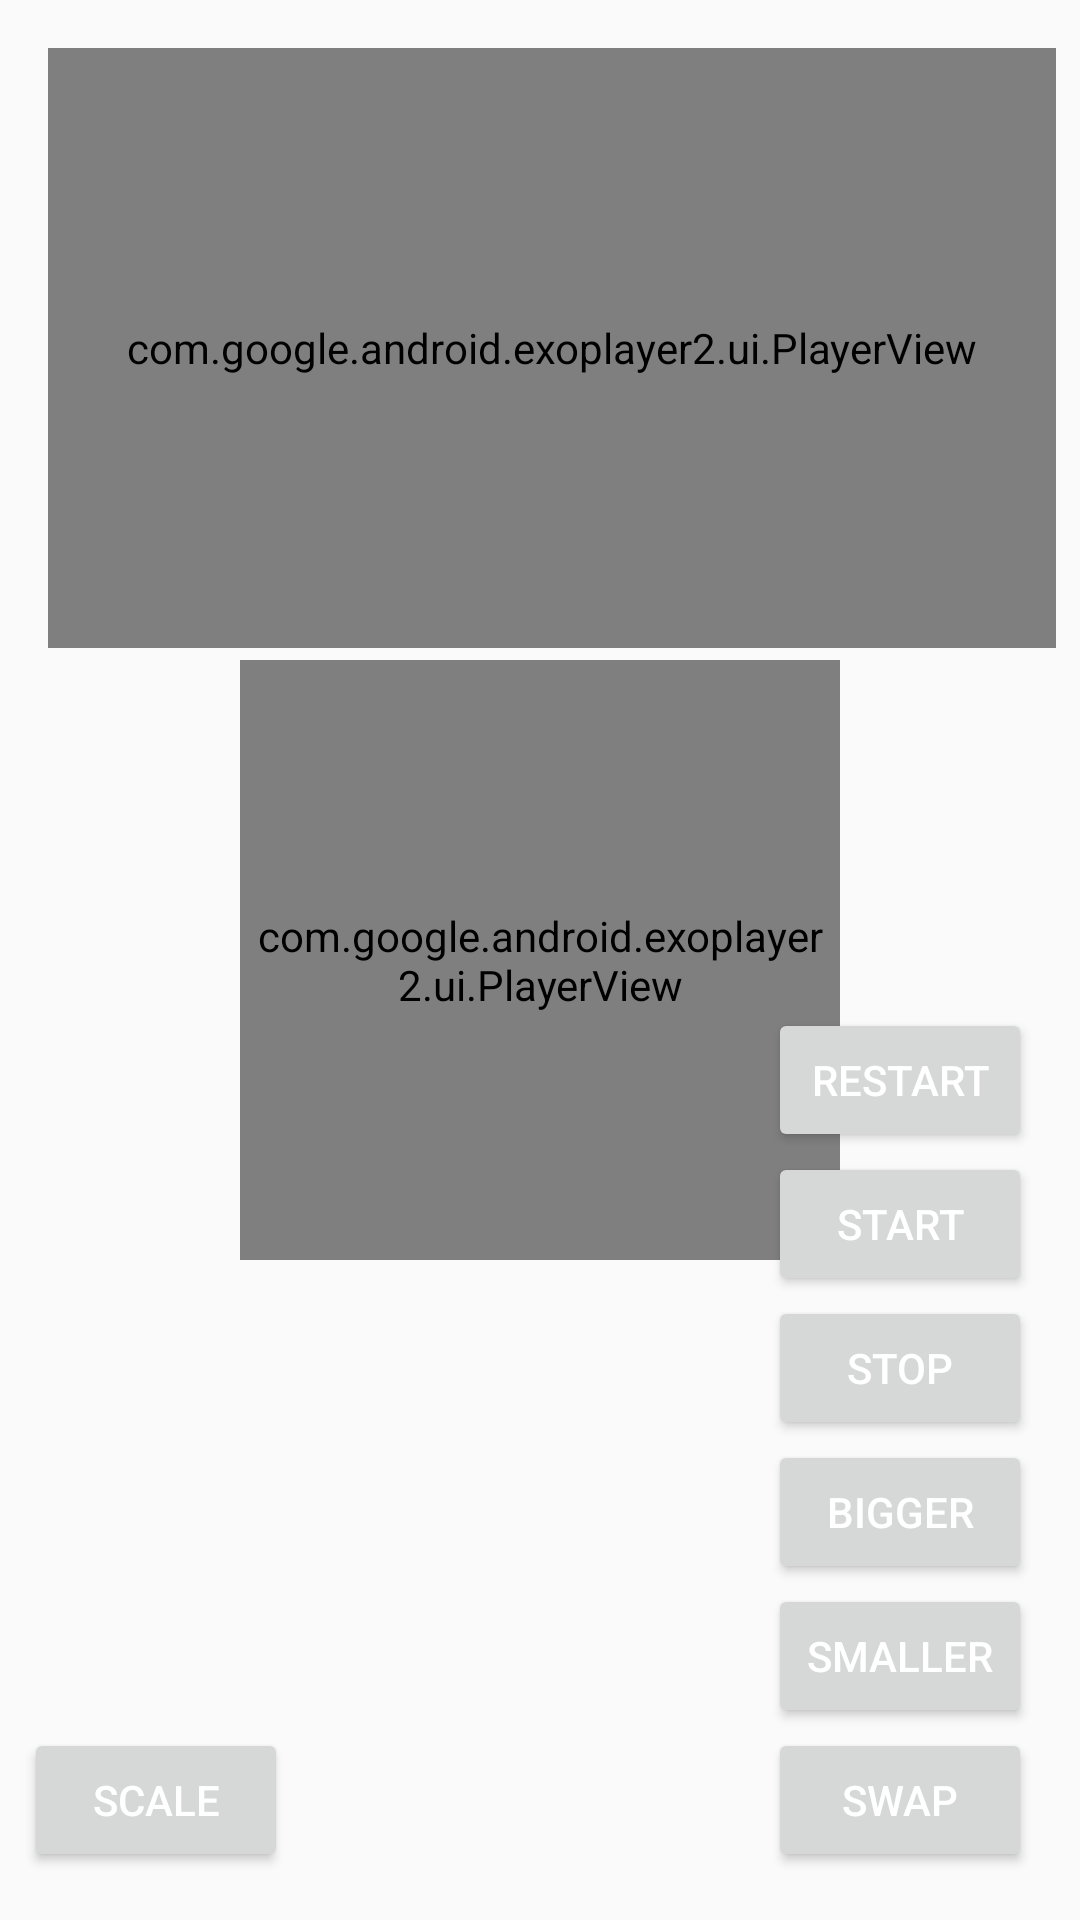

This screen was rendered from an Android layout file. Write that file and the resources it references.
<!-- AndroidManifest.xml: application theme AppTheme -->
<!-- res/layout/activity_player.xml -->
<?xml version="1.0" encoding="utf-8"?>
<androidx.constraintlayout.widget.ConstraintLayout xmlns:android="http://schemas.android.com/apk/res/android"
    xmlns:app="http://schemas.android.com/apk/res-auto"
    xmlns:tools="http://schemas.android.com/tools"
    android:id="@+id/container_main"
    android:layout_width="match_parent"
    android:layout_height="match_parent">

    <com.google.android.exoplayer2.ui.PlayerView
        android:id="@+id/player_view_1"
        android:layout_width="0dp"
        android:layout_height="200dp"
        android:layout_marginStart="16dp"
        android:layout_marginTop="16dp"
        android:layout_marginEnd="8dp"
        android:background="@drawable/background_player"
        android:padding="4dp"
        app:layout_constraintEnd_toEndOf="parent"
        app:layout_constraintStart_toStartOf="parent"
        app:layout_constraintTop_toTopOf="parent"
        app:use_controller="false" />

    <RelativeLayout
        android:layout_width="match_parent"
        android:layout_height="match_parent">

        <com.google.android.exoplayer2.ui.PlayerView
            android:id="@+id/player_view_2"
            android:layout_width="200dp"
            android:layout_height="200dp"
            android:layout_centerInParent="true"
            android:background="@drawable/background_player"
            android:padding="4dp"
            app:use_controller="false" />
    </RelativeLayout>

    <androidx.recyclerview.widget.RecyclerView
        android:id="@+id/recycler_urls"
        android:layout_width="0dp"
        android:layout_height="0dp"
        android:layout_marginStart="8dp"
        android:layout_marginTop="8dp"
        android:layout_marginEnd="8dp"
        android:layout_marginBottom="8dp"
        android:overScrollMode="never"
        app:layout_constraintBottom_toBottomOf="parent"
        app:layout_constraintEnd_toStartOf="@+id/button_start"
        app:layout_constraintStart_toStartOf="parent"
        app:layout_constraintTop_toTopOf="@+id/button_restart" />

    <Button
        android:id="@+id/button_restart"
        android:layout_width="wrap_content"
        android:layout_height="wrap_content"
        android:layout_marginEnd="16dp"
        android:text="restart"
        android:textColor="#fff"
        app:layout_constraintBottom_toTopOf="@+id/button_start"
        app:layout_constraintEnd_toEndOf="parent" />


    <Button
        android:id="@+id/button_start"
        android:layout_width="wrap_content"
        android:layout_height="wrap_content"
        android:layout_marginEnd="16dp"
        android:text="start"
        android:textColor="#fff"
        app:layout_constraintBottom_toTopOf="@+id/button_stop"
        app:layout_constraintEnd_toEndOf="parent" />

    <Button
        android:id="@+id/button_stop"
        android:layout_width="wrap_content"
        android:layout_height="wrap_content"
        android:layout_marginEnd="16dp"
        android:text="stop"
        android:textColor="#fff"
        app:layout_constraintBottom_toTopOf="@+id/button_bigger"
        app:layout_constraintEnd_toEndOf="parent" />

    <Button
        android:id="@+id/button_smaller"
        android:layout_width="wrap_content"
        android:layout_height="wrap_content"
        android:layout_marginEnd="16dp"
        android:text="smaller"
        android:textColor="#fff"
        app:layout_constraintBottom_toTopOf="@+id/button_swap"
        app:layout_constraintEnd_toEndOf="parent" />

    <Button
        android:id="@+id/button_bigger"
        android:layout_width="wrap_content"
        android:layout_height="wrap_content"
        android:layout_marginEnd="16dp"
        android:text="bigger"
        android:textColor="#fff"
        app:layout_constraintBottom_toTopOf="@+id/button_smaller"
        app:layout_constraintEnd_toEndOf="parent" />

    <Button
        android:id="@+id/button_swap"
        android:layout_width="wrap_content"
        android:layout_height="wrap_content"
        android:layout_marginEnd="16dp"
        android:layout_marginBottom="16dp"
        android:text="swap"
        android:textColor="#fff"
        app:layout_constraintBottom_toBottomOf="parent"
        app:layout_constraintEnd_toEndOf="parent" />


    <Button
        android:id="@+id/button_scale"
        android:layout_width="wrap_content"
        android:layout_height="wrap_content"
        android:layout_marginStart="8dp"
        android:layout_marginBottom="16dp"
        android:text="scale"
        android:textColor="#fff"
        app:layout_constraintBottom_toBottomOf="parent"
        app:layout_constraintStart_toStartOf="parent" />

</androidx.constraintlayout.widget.ConstraintLayout>
<!-- resources referenced by this layout -->
<resources>
  <!-- drawable background_player (drawable) -->
  <?xml version="1.0" encoding="utf-8"?>
  <shape android:shape="rectangle"
      xmlns:android="http://schemas.android.com/apk/res/android">
      <stroke android:color="@color/colorPrimary"
          android:width="2dp"/>
  </shape>
  <style name="AppTheme" parent="Theme.AppCompat.Light.DarkActionBar">
  
          <item name="android:windowContentTransitions">true</item>
  
          
          <item name="colorPrimary">@color/colorPrimary</item>
          <item name="colorPrimaryDark">@color/colorPrimaryDark</item>
          <item name="colorAccent">@color/colorAccent</item>
      </style>
  <color name="colorPrimary">#008577</color>
  <color name="colorPrimaryDark">#00574B</color>
  <color name="colorAccent">#D81B60</color>
</resources>
